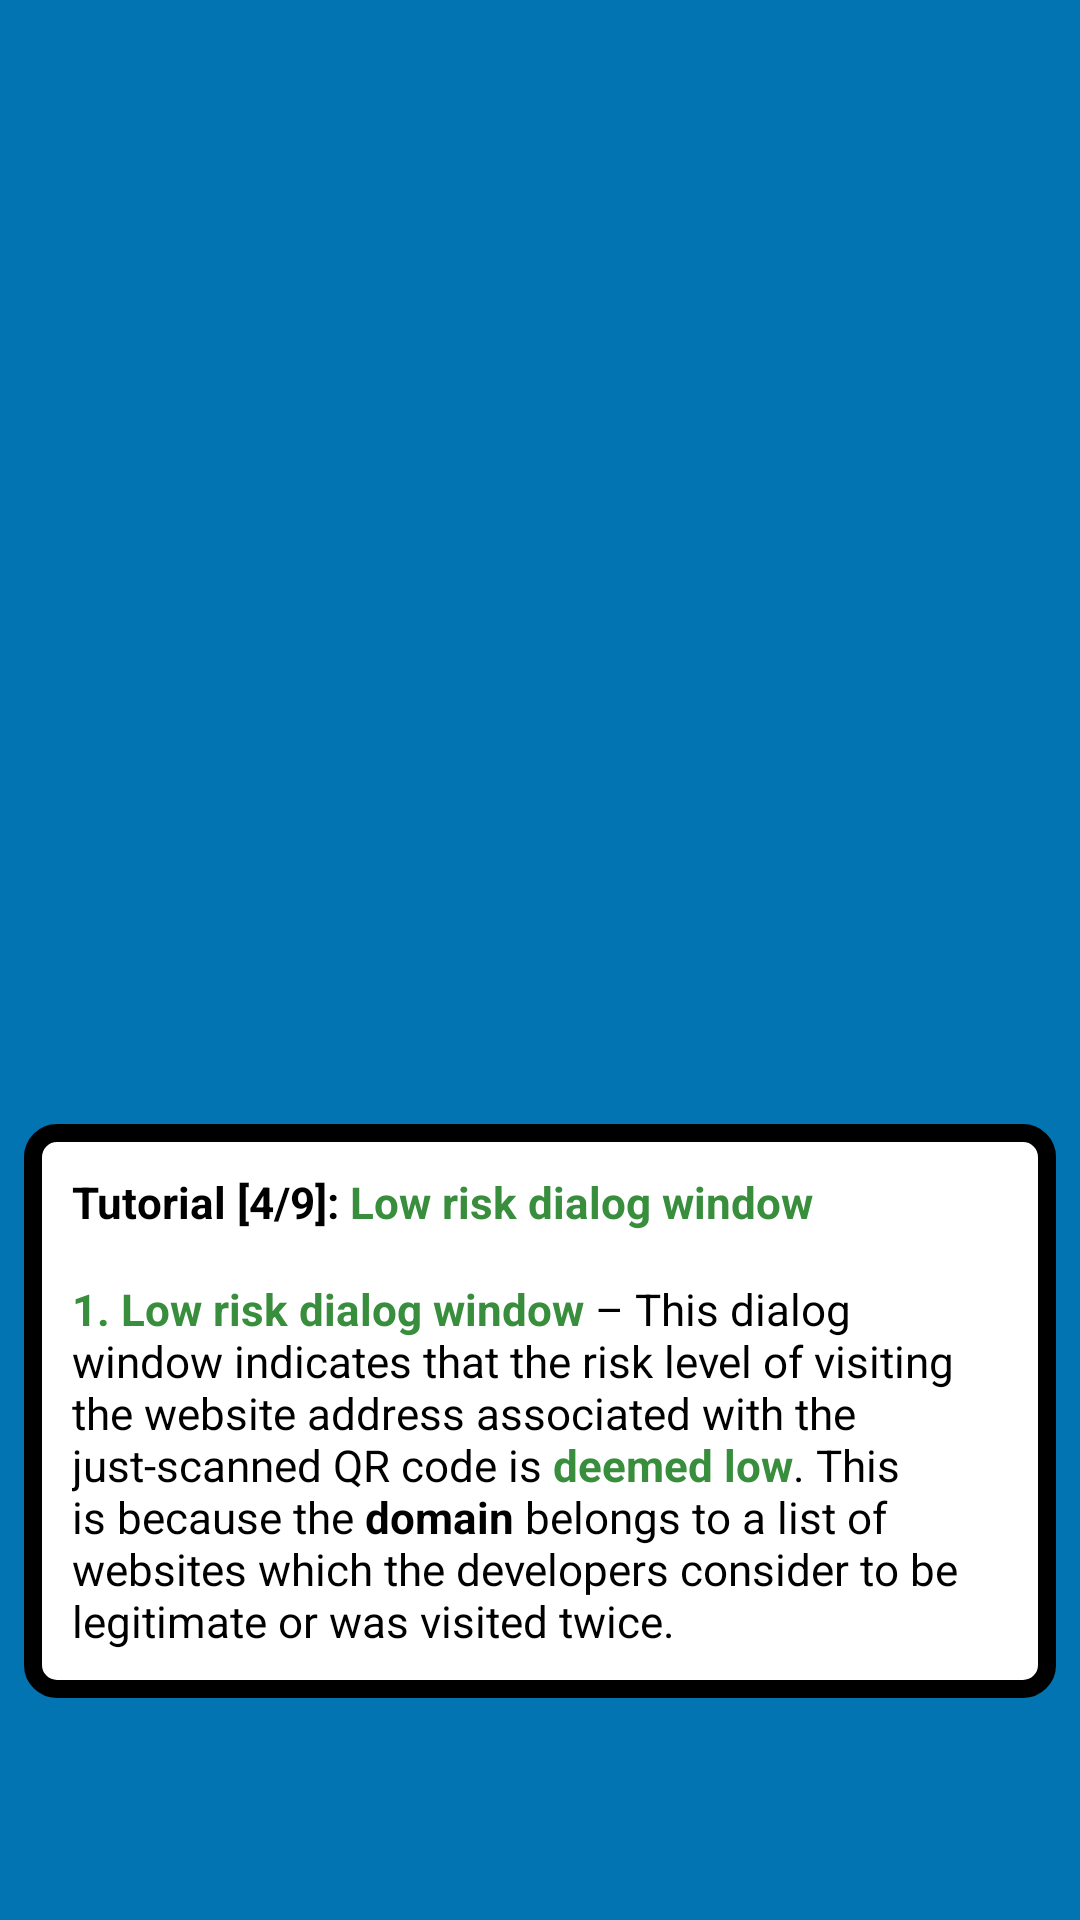

Reconstruct the res/layout file that produces this screen, plus the resources it refers to.
<!-- AndroidManifest.xml: application theme AppTheme -->
<!-- res/layout/url_tutorial_slide4.xml -->
<?xml version="1.0" encoding="utf-8"?>
<androidx.constraintlayout.widget.ConstraintLayout xmlns:android="http://schemas.android.com/apk/res/android"
    xmlns:app="http://schemas.android.com/apk/res-auto"
    android:id="@+id/constraintLayout"
    android:layout_width="match_parent"
    android:layout_height="match_parent"
    android:background="@color/colorAccent">

    <androidx.constraintlayout.widget.Guideline
        android:id="@+id/viewPagerControlsGuideline"
        android:layout_width="wrap_content"
        android:layout_height="wrap_content"
        android:orientation="horizontal"
        app:layout_constraintGuide_end="50dp" />

    <androidx.constraintlayout.widget.ConstraintLayout
        android:layout_width="0dp"
        android:layout_height="wrap_content"
        android:layout_marginStart="8dp"
        android:layout_marginEnd="8dp"
        android:layout_marginBottom="24dp"
        android:background="@drawable/rectangle_rounded"
        android:backgroundTint="@color/white"
        app:layout_constraintBottom_toTopOf="@id/viewPagerControlsGuideline"
        app:layout_constraintEnd_toEndOf="parent"
        app:layout_constraintStart_toStartOf="parent">

        <ImageView
            android:id="@+id/dialog_border"
            android:layout_width="0dp"
            android:layout_height="0dp"
            app:layout_constraintBottom_toBottomOf="parent"
            app:layout_constraintEnd_toEndOf="parent"
            app:layout_constraintStart_toStartOf="parent"
            app:layout_constraintTop_toTopOf="parent"
            app:srcCompat="@drawable/border_rounded"
            app:tint="@color/black" />

        <TextView
            android:id="@+id/textViewTitle"
            style="@style/AppTheme.URLDialog.Text"
            android:layout_width="0dp"
            android:layout_height="wrap_content"
            android:layout_marginStart="16dp"
            android:layout_marginTop="16dp"
            android:layout_marginEnd="16dp"
            android:layout_marginBottom="16dp"
            android:text="@string/url_tutorial_slide_4_title"
            android:textStyle="bold"
            app:layout_constraintBottom_toTopOf="@id/textViewContent"
            app:layout_constraintEnd_toEndOf="parent"
            app:layout_constraintStart_toStartOf="parent"
            app:layout_constraintTop_toTopOf="parent" />

        <TextView
            android:id="@+id/textViewContent"
            style="@style/AppTheme.URLDialog.Text"
            android:layout_width="0dp"
            android:layout_height="wrap_content"
            android:layout_marginStart="16dp"
            android:layout_marginEnd="16dp"
            android:layout_marginBottom="16dp"
            android:text="@string/url_tutorial_slide_4_content"
            app:layout_constraintBottom_toBottomOf="parent"
            app:layout_constraintEnd_toEndOf="parent"
            app:layout_constraintStart_toStartOf="parent" />

    </androidx.constraintlayout.widget.ConstraintLayout>
</androidx.constraintlayout.widget.ConstraintLayout>
<!-- resources referenced by this layout -->
<resources>
  <color name="black">#000000</color>
  <color name="colorAccent">#0274B2</color>
  <color name="white">#ffffff</color>
  <!-- drawable border_rounded (drawable) -->
  <?xml version="1.0" encoding="utf-8"?>
  <shape xmlns:android="http://schemas.android.com/apk/res/android" android:shape="rectangle">
      <solid android:color="@color/transparent" />
      <stroke android:color="@color/black" android:width="6dp"/>
      <corners android:radius="8dp"/>
  </shape>
  <!-- drawable rectangle_rounded (drawable) -->
  <?xml version="1.0" encoding="utf-8"?>
  <shape xmlns:android="http://schemas.android.com/apk/res/android" android:shape="rectangle">
      <solid android:color="@color/black" />
      <stroke android:color="@color/transparent" android:width="6dp"/>
      <corners android:radius="8dp"/>
  </shape>
  <string name="url_tutorial_slide_4_content"><b><font fgcolor="#388E3C">1. Low risk dialog window</font></b> – This dialog window indicates that the risk level of visiting the website address associated with the just-scanned QR code is <b><font fgcolor="#388E3C">deemed low</font></b>. This is because the <b>domain</b> belongs to a list of websites which the developers consider to be legitimate or was visited twice.</string>
  <string name="url_tutorial_slide_4_title">Tutorial [4/9]: <font fgcolor="#388E3C">Low risk dialog window</font></string>
  <style name="AppTheme.URLDialog.Text" parent="TextAppearance.AppCompat.Medium">
          <item name="android:textSize">@dimen/url_dialog_text_size</item>
          <item name="android:textColor">@color/black</item>
          <item name="fontFamily">@font/lexend</item>
      </style>
  <color name="transparent">#00000000</color>
  <dimen name="url_dialog_text_size">14.5sp</dimen>
  <color name="colorPrimary">#024265</color>
  <color name="colorPrimaryDark">#024265</color>
  <color name="lightlightblue">#1C82BA</color>
  <color name="highlight_transparent_dark">#0D000000</color>
  <color name="url_classification_green_case">#008000</color>
  <color name="url_classification_red_case">#ef000e</color>
  <style name="AppTheme.CustomMaterialDialog" parent="@style/ThemeOverlay.MaterialComponents.MaterialAlertDialog">
          <item name="android:textAppearance">@style/AppTheme.URLDialog.Text</item>
          <item name="shapeAppearanceMediumComponent">@style/RoundedCornerAppearance</item>
          <item name="android:textAllCaps">false</item>
      </style>
  <style name="AppTheme.MaterialComponents.CardView" parent="Widget.MaterialComponents.CardView">
          <item name="cardForegroundColor">@color/card_view_foreground</item>
          <item name="rippleColor">@color/card_view_ripple</item>
      </style>
  <style name="RoundedCornerAppearance" parent="ShapeAppearance.MaterialComponents.MediumComponent">
          <item name="cornerFamily">rounded</item>
          <item name="cornerSize">30dp</item>
      </style>
</resources>
